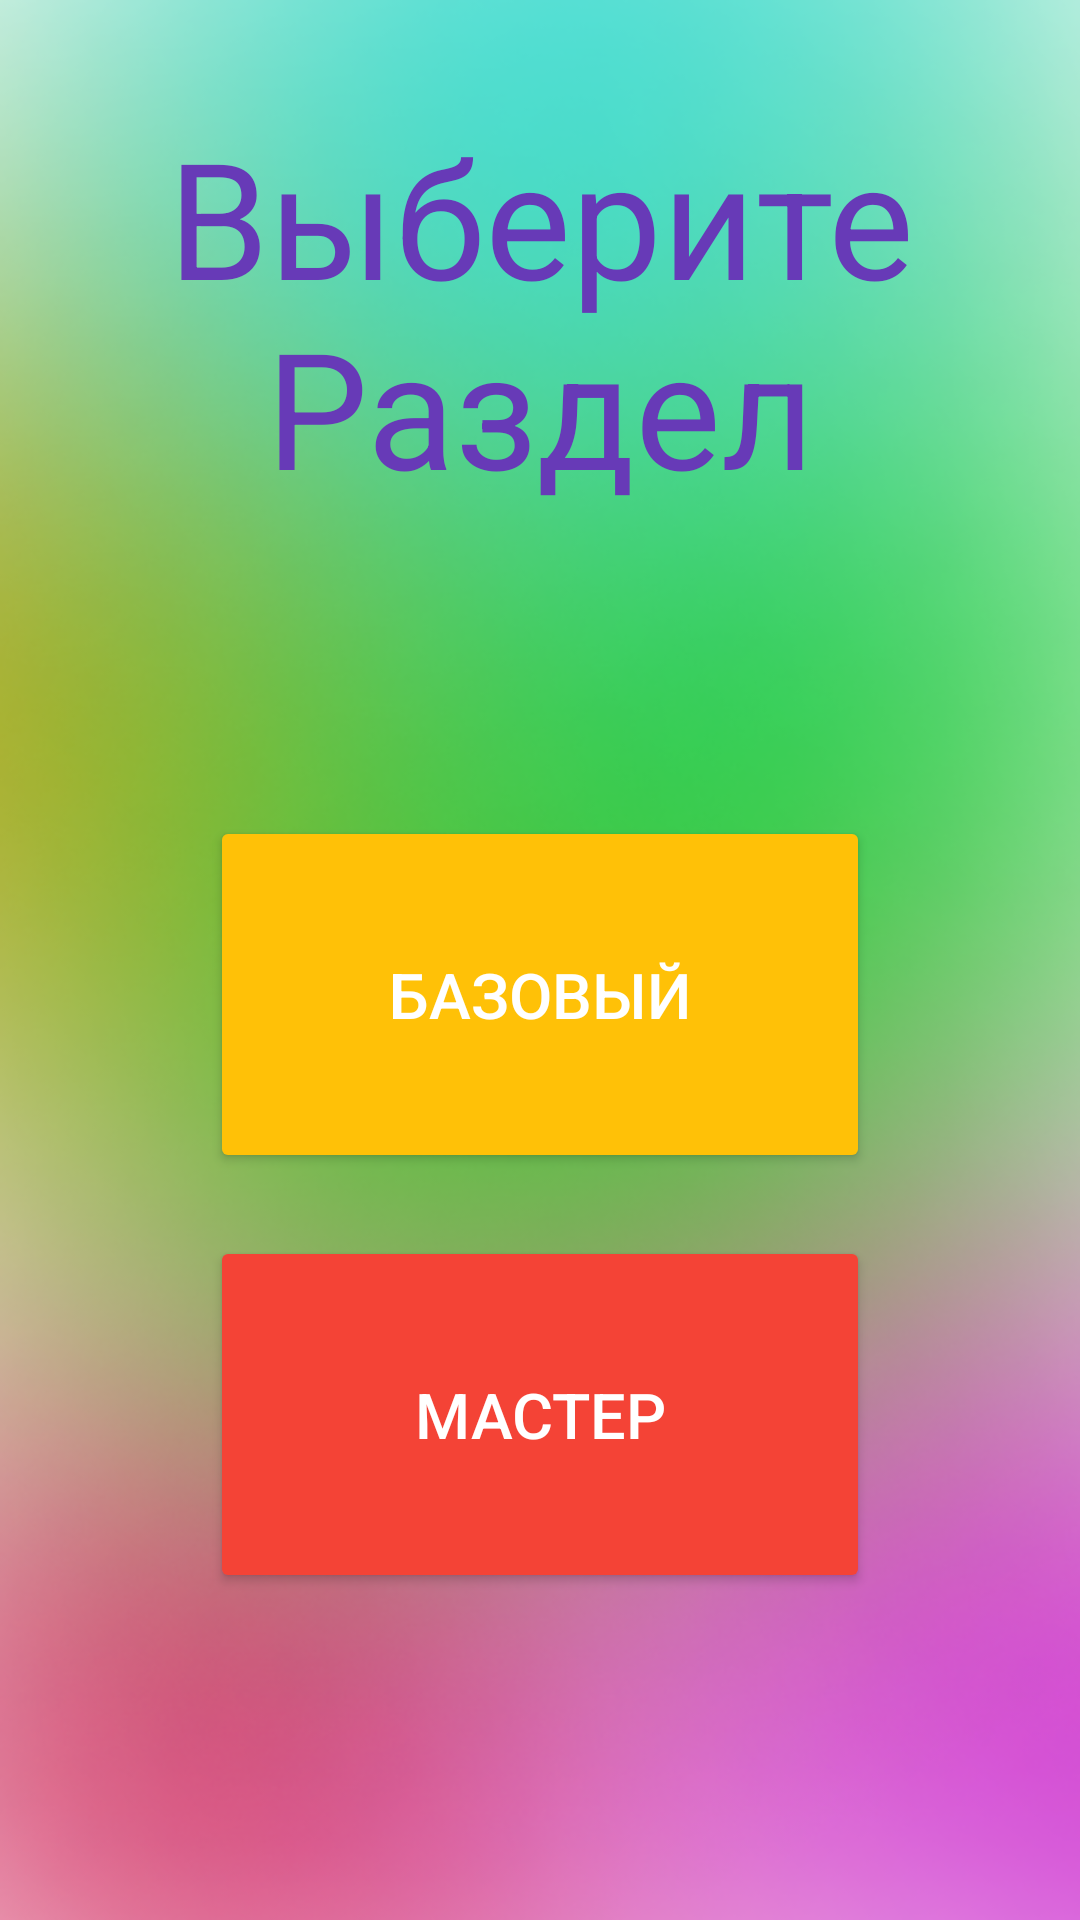

Write the Android layout XML for this screen, with the resource values it uses.
<!-- AndroidManifest.xml: application theme Theme.AllodsOnlineInstructor -->
<!-- res/layout/activity_mode.xml -->
<?xml version="1.0" encoding="utf-8"?>
<androidx.constraintlayout.widget.ConstraintLayout xmlns:android="http://schemas.android.com/apk/res/android"
    xmlns:app="http://schemas.android.com/apk/res-auto"
    xmlns:tools="http://schemas.android.com/tools"
    android:layout_width="match_parent"
    android:layout_height="match_parent"
    android:background="@drawable/img_21"
    tools:context=".Mode">

    <Button
        android:id="@+id/basic"
        android:layout_width="220dp"
        android:layout_height="119dp"
        android:layout_marginTop="272dp"
        android:backgroundTint="#FFC107"
        android:text="Базовый"
        android:textColor="@color/white"
        android:textSize="21dp"
        app:cornerRadius="1000dp"
        app:layout_constraintEnd_toEndOf="parent"
        app:layout_constraintStart_toStartOf="parent"
        app:layout_constraintTop_toTopOf="parent" />

    <Button
        android:id="@+id/profi"
        android:layout_width="220dp"
        android:layout_height="119dp"
        android:layout_marginTop="412dp"
        android:backgroundTint="#F44336"
        android:textSize="21dp"
        app:cornerRadius="1000dp"
        android:text="Мастер"
        android:textColor="@color/white"
        app:layout_constraintEnd_toEndOf="parent"
        app:layout_constraintStart_toStartOf="parent"
        app:layout_constraintTop_toTopOf="parent" />

    <TextView
        android:id="@+id/chose"
        android:layout_width="290dp"
        android:layout_height="162dp"
        android:layout_marginTop="36dp"
        android:textAlignment="center"
        android:textColor="#673AB7"
        android:textSize="54dp"
        android:text="Выберите Раздел"
        app:layout_constraintEnd_toEndOf="parent"
        app:layout_constraintHorizontal_bias="0.5"
        app:layout_constraintStart_toStartOf="parent"
        app:layout_constraintTop_toTopOf="parent" />
</androidx.constraintlayout.widget.ConstraintLayout>
<!-- resources referenced by this layout -->
<resources>
  <!-- drawable img_21: png bitmap (drawable-v24, 177993 bytes) -->
  <style name="Theme.AllodsOnlineInstructor" parent="Theme.MaterialComponents.DayNight.NoActionBar">
          
          <item name="colorPrimary">@color/purple_500</item>
          <item name="colorPrimaryVariant">@color/purple_700</item>
          <item name="colorOnPrimary">@color/white</item>
          
          <item name="colorSecondary">@color/teal_200</item>
          <item name="colorSecondaryVariant">@color/teal_700</item>
          <item name="colorOnSecondary">@color/black</item>
          
          <item name="android:statusBarColor" tools:targetApi="l">?attr/colorPrimaryVariant</item>
          <item name="android:windowFullscreen">true</item>
          
      </style>
  <!-- not gathered from this repository: default colours our renderer supplied (Android Studio template values) -->
  <color name="purple_500">#FF6200EE</color>
  <color name="purple_700">#FF3700B3</color>
  <color name="teal_200">#FF03DAC5</color>
  <color name="teal_700">#FF018786</color>
  <color name="black">#FF000000</color>
  <color name="white">#FFFFFFFF</color>
</resources>
